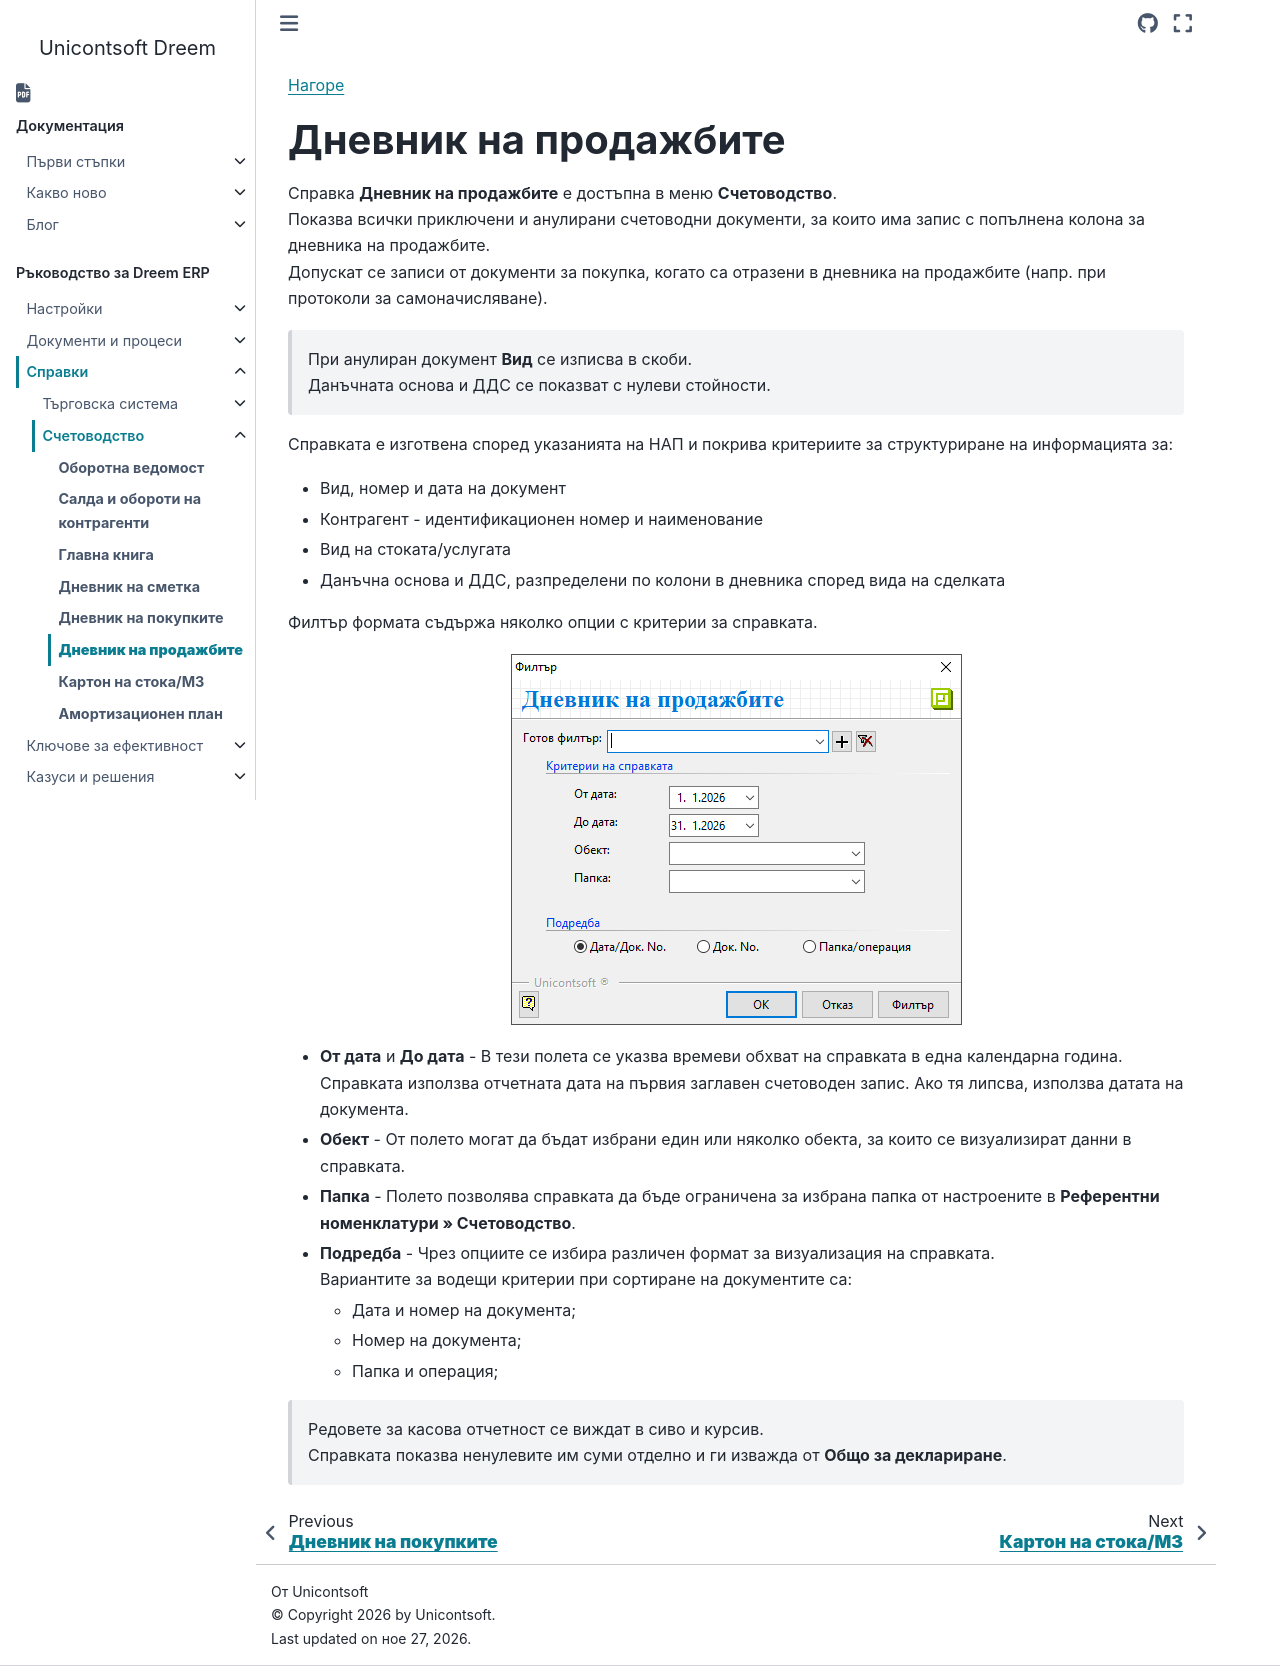

repository: Unicontsoft/unicontsoft.github.io · page: guide/erp/003-rep/002-accounting/006-sales-ledger.html · generator: sphinx

```{only} html
[Нагоре](../000-index)
```

# **Дневник на продажбите**

Справка **Дневник на продажбите** е достъпна в меню **Счетоводство**.  
Показва всички приключени и анулирани счетоводни документи, за които има запис с попълнена колона за дневника на продажбите.  
Допускат се записи от документи за покупка, когато са отразени в дневника на продажбите (напр. при протоколи за самоначисляване).   

> При анулиран документ **Вид** се изписва в скоби.  
Данъчната основа и ДДС се показват с нулеви стойности.  

Справката е изготвена според указанията на НАП и покрива критериите за структуриране на информацията за:  
   - Вид, номер и дата на документ  
   - Контрагент - идентификационен номер и наименование  
   - Вид на стоката/услугата  
   - Данъчна основа и ДДС, разпределени по колони в дневника според вида на сделката     

Филтър формата съдържа няколко опции с критерии за справката.  

![](906-sales-ledger.png){ class=align-center } 

- **От дата** и **До дата** - В тези полета се указва времеви обхват на справката в една календарна година.  
Справката използва отчетната дата на първия заглавен счетоводен запис. Ако тя липсва, използва датата на документа.    

- **Обект** - От полето могат да бъдат избрани един или няколко обекта, за които се визуализират данни в справката.   

- **Папка** - Полето позволява справката да бъде ограничена за избрана папка от настроените в **Референтни номенклатури » Счетоводство**.  

- **Подредба** - Чрез опциите се избира различен формат за визуализация на справката.  
Вариантите за водещи критерии при сортиране на документите са:  
    - Дата и номер на документа;  
    - Номер на документа;  
    - Папка и операция;  

> Редовете за касова отчетност се виждат в сиво и курсив.  
Справката показва ненулевите им суми отделно и ги изважда от **Общо за деклариране**.  
